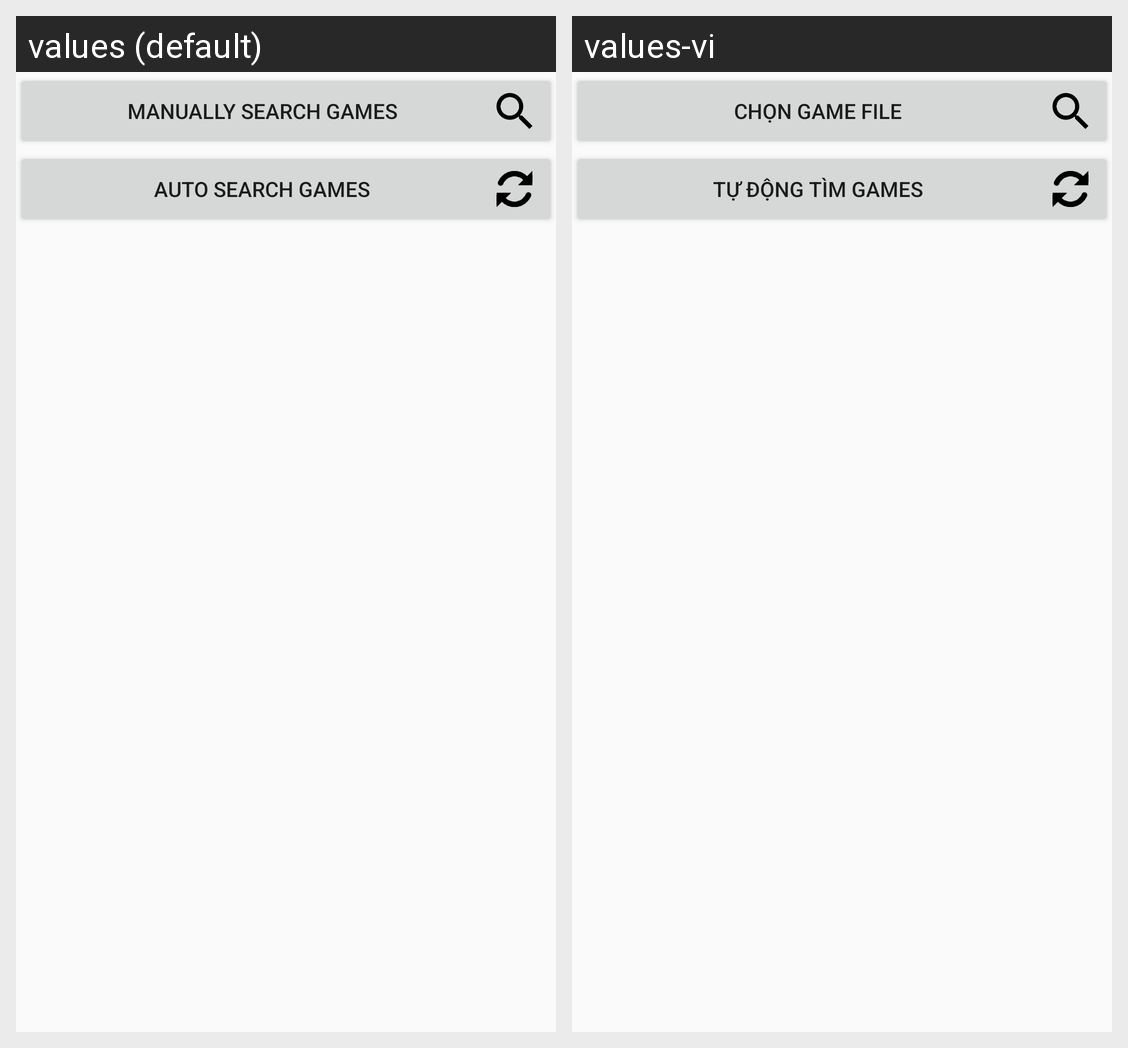

The Android screen above is rendered under two locales of the same app. Produce the string resources it draws, with the default and per-locale values.
Android screen res/layout/page_game_chooser.xml rendered under 2 locales, left to right: values (default), values-vi. Device: Nexus 5 (rendered at 1080×1920; each locale shown at half size, 540×960, under a caption strip naming it); theme GameTheme.
Strings drawn on this screen, with the default value and each locale's value (text and hints the layout hard-codes, and strings that could not be matched under every locale, appear in the picture but are not listed):

manual_search
  values: Manually Search Games
  values-vi: Chọn Game File

auto_search
  values: Auto Search Games
  values-vi: Tự Động Tìm Games
